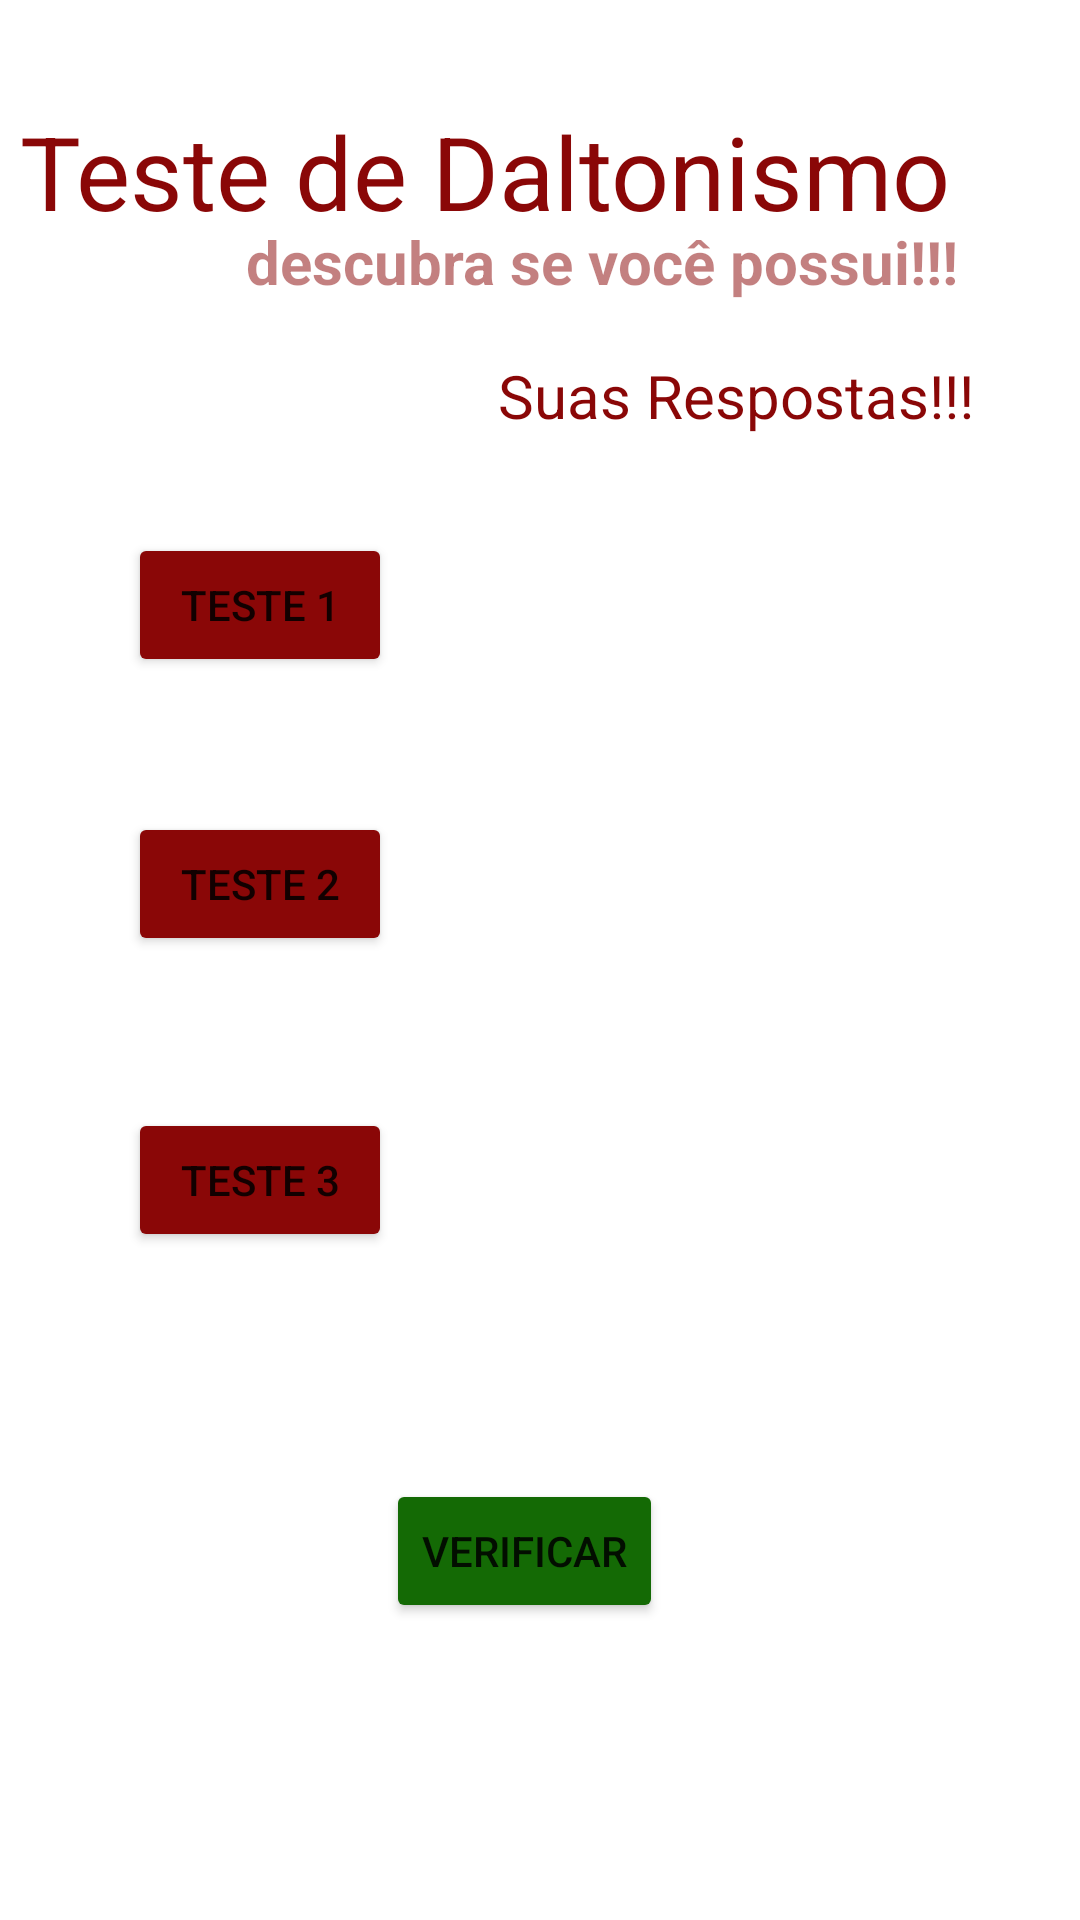

Here is an Android app screen rendered from its layout file. Give the layout XML and the strings, colors and styles it references.
<!-- AndroidManifest.xml: application theme Theme.AppDaltonismo -->
<!-- res/layout/activity_main.xml -->
<?xml version="1.0" encoding="utf-8"?>
<layout xmlns:android="http://schemas.android.com/apk/res/android"
    xmlns:app="http://schemas.android.com/apk/res-auto"
    xmlns:tools="http://schemas.android.com/tools">

    <data>
        <variable
            name="td"
            type="com.lucasapps.appdaltonismo.TesteDaltonico" />
    </data>

    <androidx.constraintlayout.widget.ConstraintLayout
        android:layout_width="match_parent"
        android:layout_height="match_parent"
        tools:context=".MainActivity">

        <TextView
            android:id="@+id/textView"
            android:layout_width="wrap_content"
            android:layout_height="wrap_content"
            android:text="Teste de Daltonismo"
            android:textColor="#8A0707"
            android:textSize="34sp"
            app:layout_constraintBottom_toBottomOf="parent"
            app:layout_constraintEnd_toEndOf="parent"
            app:layout_constraintHorizontal_bias="0.137"
            app:layout_constraintStart_toStartOf="parent"
            app:layout_constraintTop_toTopOf="parent"
            app:layout_constraintVertical_bias="0.058" />

        <TextView
            android:id="@+id/textView2"
            android:layout_width="wrap_content"
            android:layout_height="wrap_content"
            android:layout_marginStart="24dp"
            android:text="descubra se você possui!!!"
            android:textColor="#838A0707"
            android:textSize="20sp"
            android:textStyle="bold"
            app:layout_constraintBottom_toBottomOf="parent"
            app:layout_constraintEnd_toEndOf="parent"
            app:layout_constraintHorizontal_bias="0.558"
            app:layout_constraintStart_toStartOf="@+id/textView"
            app:layout_constraintTop_toTopOf="parent"
            app:layout_constraintVertical_bias="0.12" />

        <TextView
            android:id="@+id/textViewResposta3"
            android:layout_width="wrap_content"
            android:layout_height="wrap_content"
            android:text="@{td.resp3}"
            android:textSize="20sp"
            app:layout_constraintBottom_toBottomOf="@+id/buttonTeste3"
            app:layout_constraintEnd_toEndOf="@+id/textViewResposta2"
            app:layout_constraintHorizontal_bias="1.0"
            app:layout_constraintStart_toStartOf="@+id/textViewResposta2"
            app:layout_constraintTop_toTopOf="@+id/buttonTeste3" />

        <TextView
            android:id="@+id/textViewResposta1"
            android:layout_width="wrap_content"
            android:layout_height="wrap_content"
            android:text="@{td.resp1}"
            android:textSize="20sp"
            app:layout_constraintBottom_toBottomOf="@+id/buttonTeste1"
            app:layout_constraintEnd_toEndOf="parent"
            app:layout_constraintStart_toEndOf="@+id/buttonTeste1"
            app:layout_constraintTop_toTopOf="@+id/buttonTeste1" />

        <TextView
            android:id="@+id/textViewResposta2"
            android:layout_width="wrap_content"
            android:layout_height="wrap_content"
            android:text="@{td.resp2}"
            android:textSize="20sp"
            app:layout_constraintBottom_toBottomOf="@+id/buttonTeste2"
            app:layout_constraintEnd_toEndOf="@+id/textViewResposta1"
            app:layout_constraintHorizontal_bias="0.0"
            app:layout_constraintStart_toStartOf="@+id/textViewResposta1"
            app:layout_constraintTop_toTopOf="@+id/buttonTeste2"
            app:layout_constraintVertical_bias="0.517" />

        <TextView
            android:id="@+id/textView6"
            android:layout_width="wrap_content"
            android:layout_height="wrap_content"
            android:text="Suas Respostas!!!"
            android:textColor="#8A0707"
            android:textSize="20sp"
            app:layout_constraintBottom_toBottomOf="parent"
            app:layout_constraintEnd_toEndOf="@+id/textViewResposta1"
            app:layout_constraintHorizontal_bias="0.488"
            app:layout_constraintStart_toStartOf="@+id/textViewResposta1"
            app:layout_constraintTop_toTopOf="parent"
            app:layout_constraintVertical_bias="0.193" />

        <Button
            android:id="@+id/buttonVerificar"
            android:layout_width="wrap_content"
            android:layout_height="wrap_content"
            android:backgroundTint="#146A05"
            android:text="Verificar"
            app:layout_constraintBottom_toBottomOf="parent"
            app:layout_constraintEnd_toEndOf="parent"
            app:layout_constraintHorizontal_bias="0.481"
            app:layout_constraintStart_toStartOf="parent"
            app:layout_constraintTop_toTopOf="parent"
            app:layout_constraintVertical_bias="0.833" />

        <Button
            android:id="@+id/buttonTeste3"
            android:layout_width="wrap_content"
            android:layout_height="wrap_content"
            android:backgroundTint="#8A0707"
            android:text="teste 3"
            app:layout_constraintBottom_toTopOf="@+id/buttonVerificar"
            app:layout_constraintEnd_toEndOf="@+id/buttonTeste2"
            app:layout_constraintHorizontal_bias="1.0"
            app:layout_constraintStart_toStartOf="@+id/buttonTeste2"
            app:layout_constraintTop_toBottomOf="@+id/buttonTeste1"
            app:layout_constraintVertical_bias="0.655" />

        <Button
            android:id="@+id/buttonTeste1"
            android:layout_width="wrap_content"
            android:layout_height="wrap_content"
            android:backgroundTint="#8A0707"
            android:text="teste 1"
            app:layout_constraintBottom_toBottomOf="parent"
            app:layout_constraintEnd_toEndOf="parent"
            app:layout_constraintHorizontal_bias="0.157"
            app:layout_constraintStart_toStartOf="parent"
            app:layout_constraintTop_toTopOf="parent"
            app:layout_constraintVertical_bias="0.3" />

        <Button
            android:id="@+id/buttonTeste2"
            android:layout_width="wrap_content"
            android:layout_height="wrap_content"
            android:backgroundTint="#8A0707"
            android:text="teste 2"
            app:layout_constraintBottom_toTopOf="@+id/buttonTeste3"
            app:layout_constraintEnd_toEndOf="@+id/buttonTeste1"
            app:layout_constraintHorizontal_bias="0.0"
            app:layout_constraintStart_toStartOf="@+id/buttonTeste1"
            app:layout_constraintTop_toBottomOf="@+id/buttonTeste1"
            app:layout_constraintVertical_bias="0.471" />

        <TextView
            android:id="@+id/textViewResultado"
            android:layout_width="wrap_content"
            android:layout_height="wrap_content"
            android:textSize="20sp"
            app:layout_constraintBottom_toBottomOf="parent"
            app:layout_constraintEnd_toEndOf="parent"
            app:layout_constraintHorizontal_bias="0.498"
            app:layout_constraintStart_toStartOf="parent"
            app:layout_constraintTop_toTopOf="@+id/buttonVerificar"
            app:layout_constraintVertical_bias="0.637" />

    </androidx.constraintlayout.widget.ConstraintLayout>
</layout>
<!-- resources referenced by this layout -->
<resources>
  <style name="Theme.AppDaltonismo" parent="Theme.MaterialComponents.DayNight.DarkActionBar">
          
          <item name="colorPrimary">@color/purple_500</item>
          <item name="colorPrimaryVariant">@color/purple_700</item>
          <item name="colorOnPrimary">@color/white</item>
          
          <item name="colorSecondary">@color/teal_200</item>
          <item name="colorSecondaryVariant">@color/teal_700</item>
          <item name="colorOnSecondary">@color/black</item>
          
          <item name="android:statusBarColor" tools:targetApi="l">?attr/colorPrimaryVariant</item>
          
      </style>
  <!-- not gathered from this repository: default colours our renderer supplied (Android Studio template values) -->
  <color name="purple_500">#FF6200EE</color>
  <color name="purple_700">#FF3700B3</color>
  <color name="teal_200">#FF03DAC5</color>
  <color name="teal_700">#FF018786</color>
  <color name="black">#FF000000</color>
  <color name="white">#FFFFFFFF</color>
</resources>
